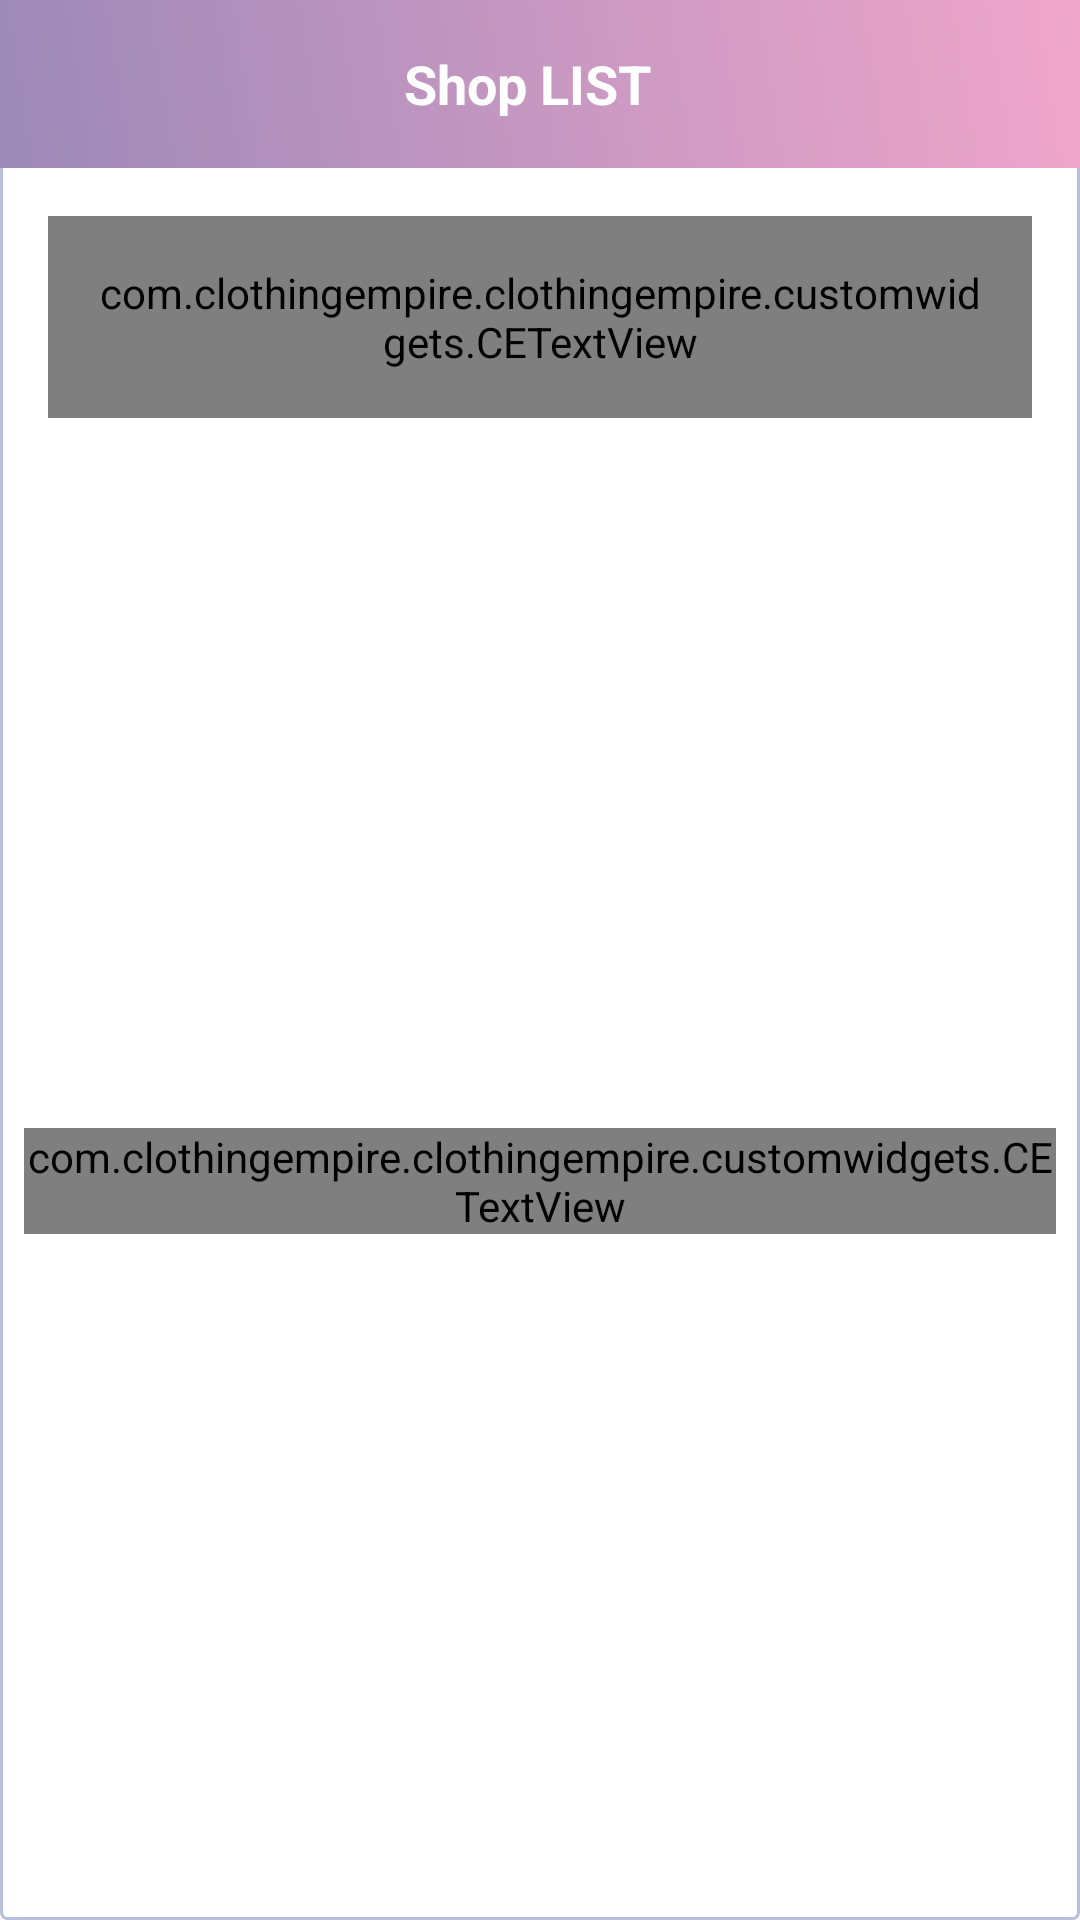

Android layout source for this screen:
<!-- AndroidManifest.xml: application theme Theme.ClothingEmpire.NoActionBar -->
<!-- res/layout/activity_shop.xml -->
<androidx.constraintlayout.widget.ConstraintLayout xmlns:android="http://schemas.android.com/apk/res/android"
    xmlns:app="http://schemas.android.com/apk/res-auto"
    xmlns:tools="http://schemas.android.com/tools"
    android:layout_width="match_parent"
    android:layout_height="match_parent"
    tools:context=".ui.activities.ShopActivity"
    android:background="@drawable/item_dashboard_background">

    <androidx.appcompat.widget.Toolbar
        android:id="@+id/toolbar_address_list_activity"
        android:layout_width="match_parent"
        android:layout_height="?attr/actionBarSize"
        android:background="@drawable/app_gradient_color_background"
        app:layout_constraintEnd_toEndOf="parent"
        app:layout_constraintStart_toStartOf="parent"
        app:layout_constraintTop_toTopOf="parent">

        <TextView
            android:id="@+id/tv_title"
            android:layout_width="match_parent"
            android:layout_height="match_parent"
            android:gravity="center"
            android:paddingStart="@dimen/toolbar_title_paddingStart"
            android:paddingEnd="0dp"
            android:text="@string/title_address_list"
            android:textColor="@color/white"
            android:textSize="@dimen/toolbar_title_text_size"
            android:textStyle="bold" />

    </androidx.appcompat.widget.Toolbar>

    <com.clothingempire.clothingempire.customwidgets.CETextView
        android:id="@+id/tv_add_address"
        android:layout_width="match_parent"
        android:layout_height="wrap_content"
        android:layout_margin="@dimen/btn_add_address_margin"
        android:foreground="?attr/selectableItemBackground"
        android:background="@drawable/drawable_gender_tab_selector"
        android:gravity="center"
        android:padding="@dimen/btn_add_address_padding"
        android:text="@string/lbL_add_address"
        android:textColor="@color/pallete_one"
        android:textSize="@dimen/add_address_textSize"
        app:layout_constraintEnd_toEndOf="parent"
        app:layout_constraintStart_toStartOf="parent"
        app:layout_constraintTop_toBottomOf="@id/toolbar_address_list_activity" />

    <androidx.recyclerview.widget.RecyclerView
        android:id="@+id/rv_address_list"
        android:layout_width="0dp"
        android:layout_height="0dp"
        android:layout_marginTop="@dimen/rv_address_list_marginTop"
        android:visibility="gone"
        app:layout_constraintBottom_toBottomOf="parent"
        app:layout_constraintEnd_toEndOf="parent"
        app:layout_constraintStart_toStartOf="parent"
        app:layout_constraintTop_toBottomOf="@id/tv_add_address" />

    <com.clothingempire.clothingempire.customwidgets.CETextView
        android:id="@+id/tv_no_address_found"
        android:layout_width="match_parent"
        android:layout_height="wrap_content"
        android:layout_marginStart="8dp"
        android:layout_marginTop="8dp"
        android:layout_marginEnd="8dp"
        android:text="@string/no_address_found"
        android:textAlignment="center"
        android:textColor="@color/pallete_Two"
        android:textSize="@dimen/no_data_found_textSize"
        app:layout_constraintBottom_toBottomOf="parent"
        app:layout_constraintEnd_toEndOf="parent"
        app:layout_constraintStart_toStartOf="parent"
        app:layout_constraintTop_toBottomOf="@id/tv_add_address" />

</androidx.constraintlayout.widget.ConstraintLayout>
<!-- resources referenced by this layout -->
<resources>
  <color name="pallete_Two">#f0a6ca</color>
  <color name="pallete_one">#9c89b8</color>
  <color name="white">#FFFFFFFF</color>
  <dimen name="add_address_textSize">18sp</dimen>
  <dimen name="btn_add_address_margin">16dp</dimen>
  <dimen name="btn_add_address_padding">16dp</dimen>
  <dimen name="no_data_found_textSize">20sp</dimen>
  <dimen name="rv_address_list_marginTop">16dp</dimen>
  <dimen name="toolbar_title_paddingStart">-25dp</dimen>
  <dimen name="toolbar_title_text_size">18sp</dimen>
  <!-- drawable app_gradient_color_background (drawable) -->
  <?xml version="1.0" encoding="utf-8"?>
  <shape android:shape="rectangle"
      xmlns:android="http://schemas.android.com/apk/res/android">
      <gradient
          android:angle="45"
          android:endColor="@color/pallete_Two"
          android:startColor="@color/pallete_one"
          android:type="linear"
  
          />
  
  
  </shape>
  <!-- drawable drawable_gender_tab_selector (drawable) -->
  <?xml version="1.0" encoding="utf-8"?>
  <selector xmlns:android="http://schemas.android.com/apk/res/android">
      <item android:state_checked="true">
          <shape android:shape="rectangle">
  
              <solid android:color="@color/pallete_three" />
  
              <corners android:bottomLeftRadius="@dimen/gender_radio_button_radius"
                  android:bottomRightRadius="@dimen/gender_radio_button_radius"
                  android:topLeftRadius="@dimen/gender_radio_button_radius"
                  android:topRightRadius="@dimen/gender_radio_button_radius" />
          </shape>
      </item>
  
      <item android:state_checked="false">
  
          <shape android:shape="rectangle">
  
              <stroke android:width="@dimen/gender_radio_button_stroke_width"
                  android:color="@color/pallete_Two" />
  
              <corners
                  android:bottomLeftRadius="@dimen/gender_radio_button_radius"
                  android:bottomRightRadius="@dimen/gender_radio_button_radius"
                  android:topLeftRadius="@dimen/gender_radio_button_radius"
                  android:topRightRadius="@dimen/gender_radio_button_radius" />
          </shape>
      </item>
  </selector>
      
  <!-- drawable item_dashboard_background (drawable) -->
  <?xml version="1.0" encoding="utf-8"?>
  <shape xmlns:android="http://schemas.android.com/apk/res/android"
      android:shape="rectangle">
  
      <solid android:color="@color/white" />
  
      <stroke
          android:width="@dimen/grey_border_stroke_size"
          android:color="@color/pallete_five" />
  
      <corners android:radius="@dimen/grey_border_radius" />
  </shape>
  <string name="lbL_add_address">Add Shop</string>
  <string name="no_address_found">No Address Found!</string>
  <string name="title_address_list">Shop LIST</string>
  <style name="Theme.ClothingEmpire.NoActionBar" parent="Theme.MaterialComponents.DayNight.NoActionBar">
          <item name="windowActionBar">false</item>
          <item name="windowNoTitle">true</item>
      </style>
  <color name="pallete_three">#efc3e6</color>
  <dimen name="gender_radio_button_radius">5dp</dimen>
  <dimen name="gender_radio_button_stroke_width">1dp</dimen>
  <dimen name="grey_border_stroke_size">1dp</dimen>
  <color name="pallete_five">#b8bedd</color>
  <dimen name="grey_border_radius">2dp</dimen>
</resources>
